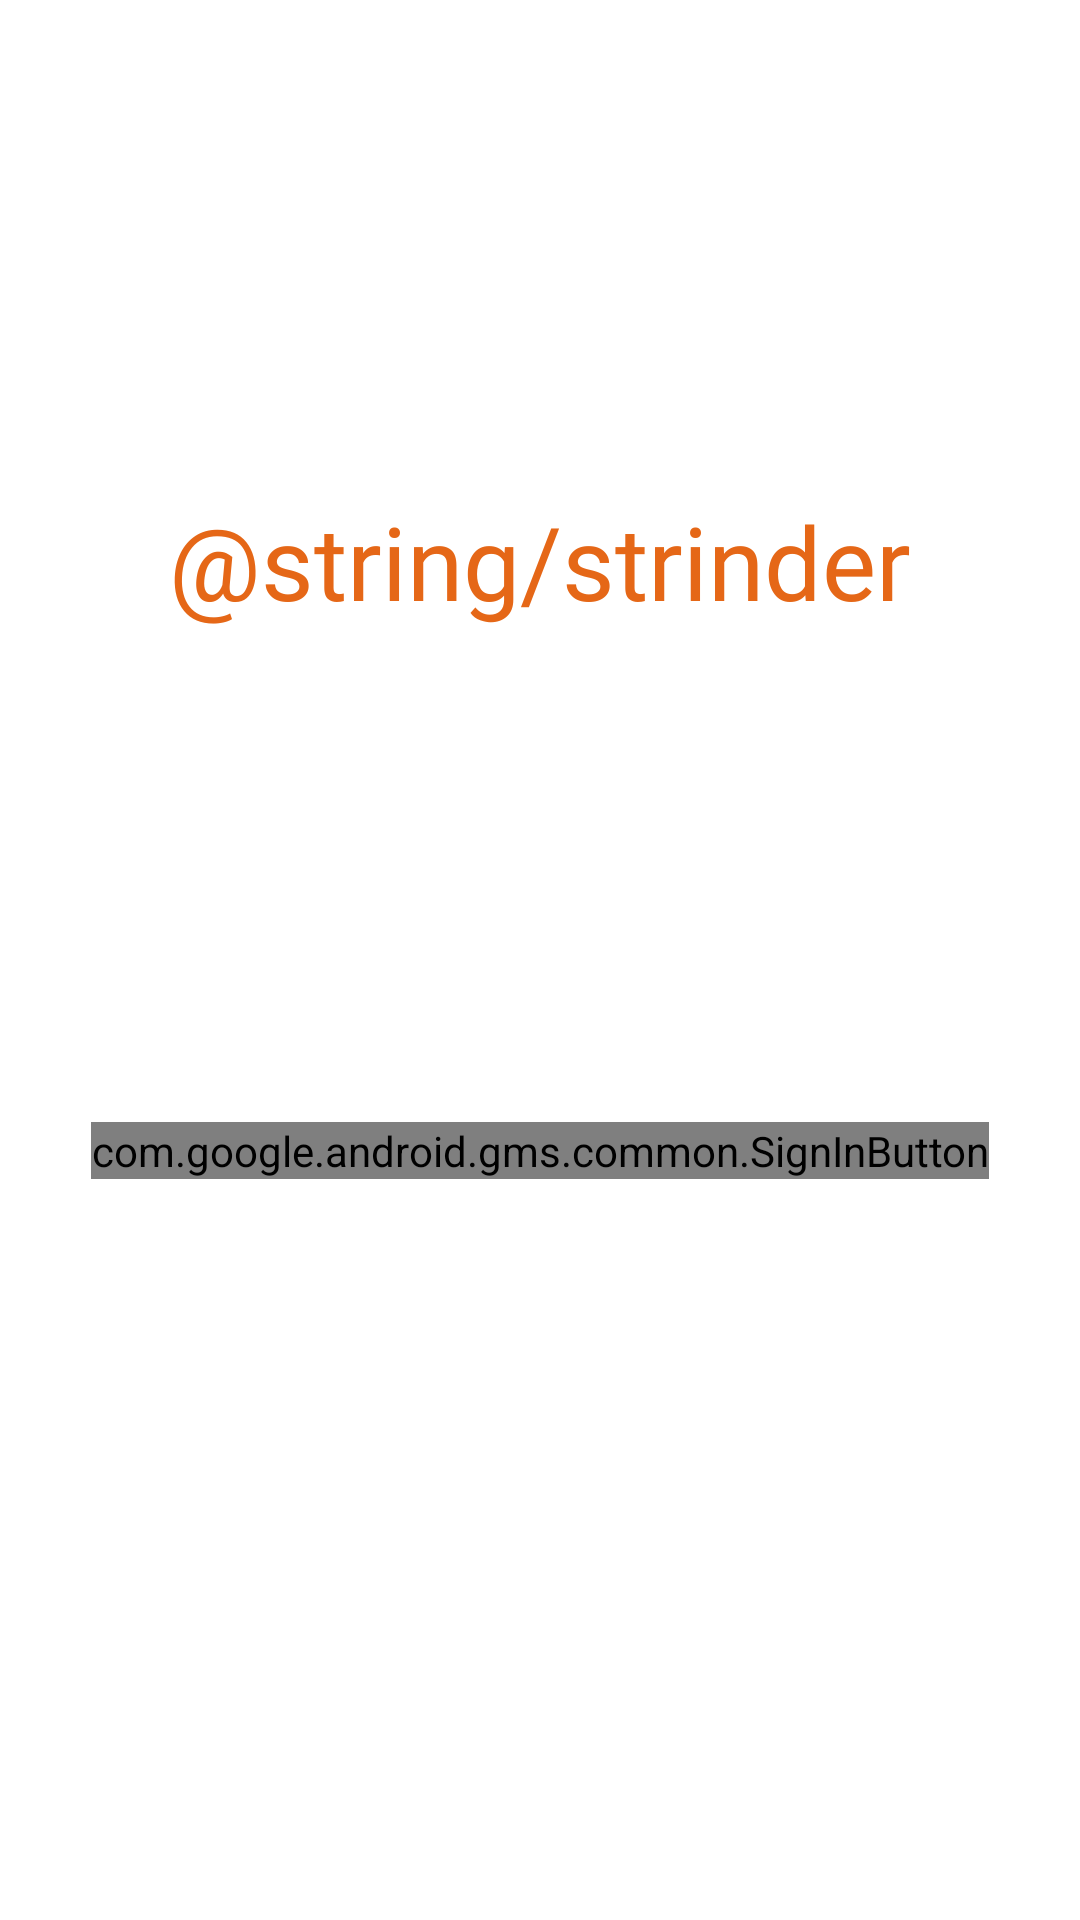

Here is an Android app screen rendered from its layout file. Give the layout XML and the strings, colors and styles it references.
<!-- AndroidManifest.xml: application theme AppTheme -->
<!-- res/layout/fragment_login.xml -->
<?xml version="1.0" encoding="utf-8"?>
<androidx.constraintlayout.widget.ConstraintLayout xmlns:android="http://schemas.android.com/apk/res/android"
    xmlns:app="http://schemas.android.com/apk/res-auto"
    xmlns:tools="http://schemas.android.com/tools"
    android:layout_width="match_parent"
    android:layout_height="match_parent"
    tools:context=".logged_out.LoginFragment">

    <com.google.android.gms.common.SignInButton
        android:id="@+id/googleSignIn"
        android:layout_width="wrap_content"
        android:layout_height="wrap_content"
        app:layout_constraintBottom_toBottomOf="parent"
        app:layout_constraintEnd_toEndOf="parent"
        app:layout_constraintStart_toStartOf="parent"
        app:layout_constraintTop_toTopOf="parent"
        app:layout_constraintVertical_bias="0.602" />

    <TextView
        android:id="@+id/textView"
        android:layout_width="wrap_content"
        android:layout_height="wrap_content"
        android:fontFamily="@font/alfa_slab_one"
        android:text="@string/strinder"
        android:textColor="@color/papaya"
        android:textSize="34sp"
        app:layout_constraintBottom_toTopOf="@+id/googleSignIn"
        app:layout_constraintEnd_toEndOf="parent"
        app:layout_constraintStart_toStartOf="parent"
        app:layout_constraintTop_toTopOf="parent" />
</androidx.constraintlayout.widget.ConstraintLayout>
<!-- resources referenced by this layout -->
<resources>
  <color name="papaya">#E56717</color>
  <style name="AppTheme" parent="Theme.MaterialComponents.Light.NoActionBar">
          
  
          <item name="colorPrimary">@color/papaya</item>
          <item name="colorPrimaryVariant">@color/papaya</item>
          <item name="colorOnPrimary">@color/papaya</item>
          
          <item name="colorSecondary">@color/papaya</item>
          <item name="colorSecondaryVariant">@color/papaya</item>
          <item name="colorOnSecondary">@color/papaya</item>
  
          <item name="android:windowBackground">@color/white</item>
          <item name="android:statusBarColor">@color/papaya</item>
          <item name="android:textColorPrimary">@color/white</item>
  
          <item name="android:windowActionBar">false</item>
          <item name="android:windowNoTitle">true</item>
  
          <item name="android:editTextColor">@color/standardText</item>
          
      </style>
  <color name="white">#FFFFFF</color>
  <color name="standardText">#555555</color>
</resources>
